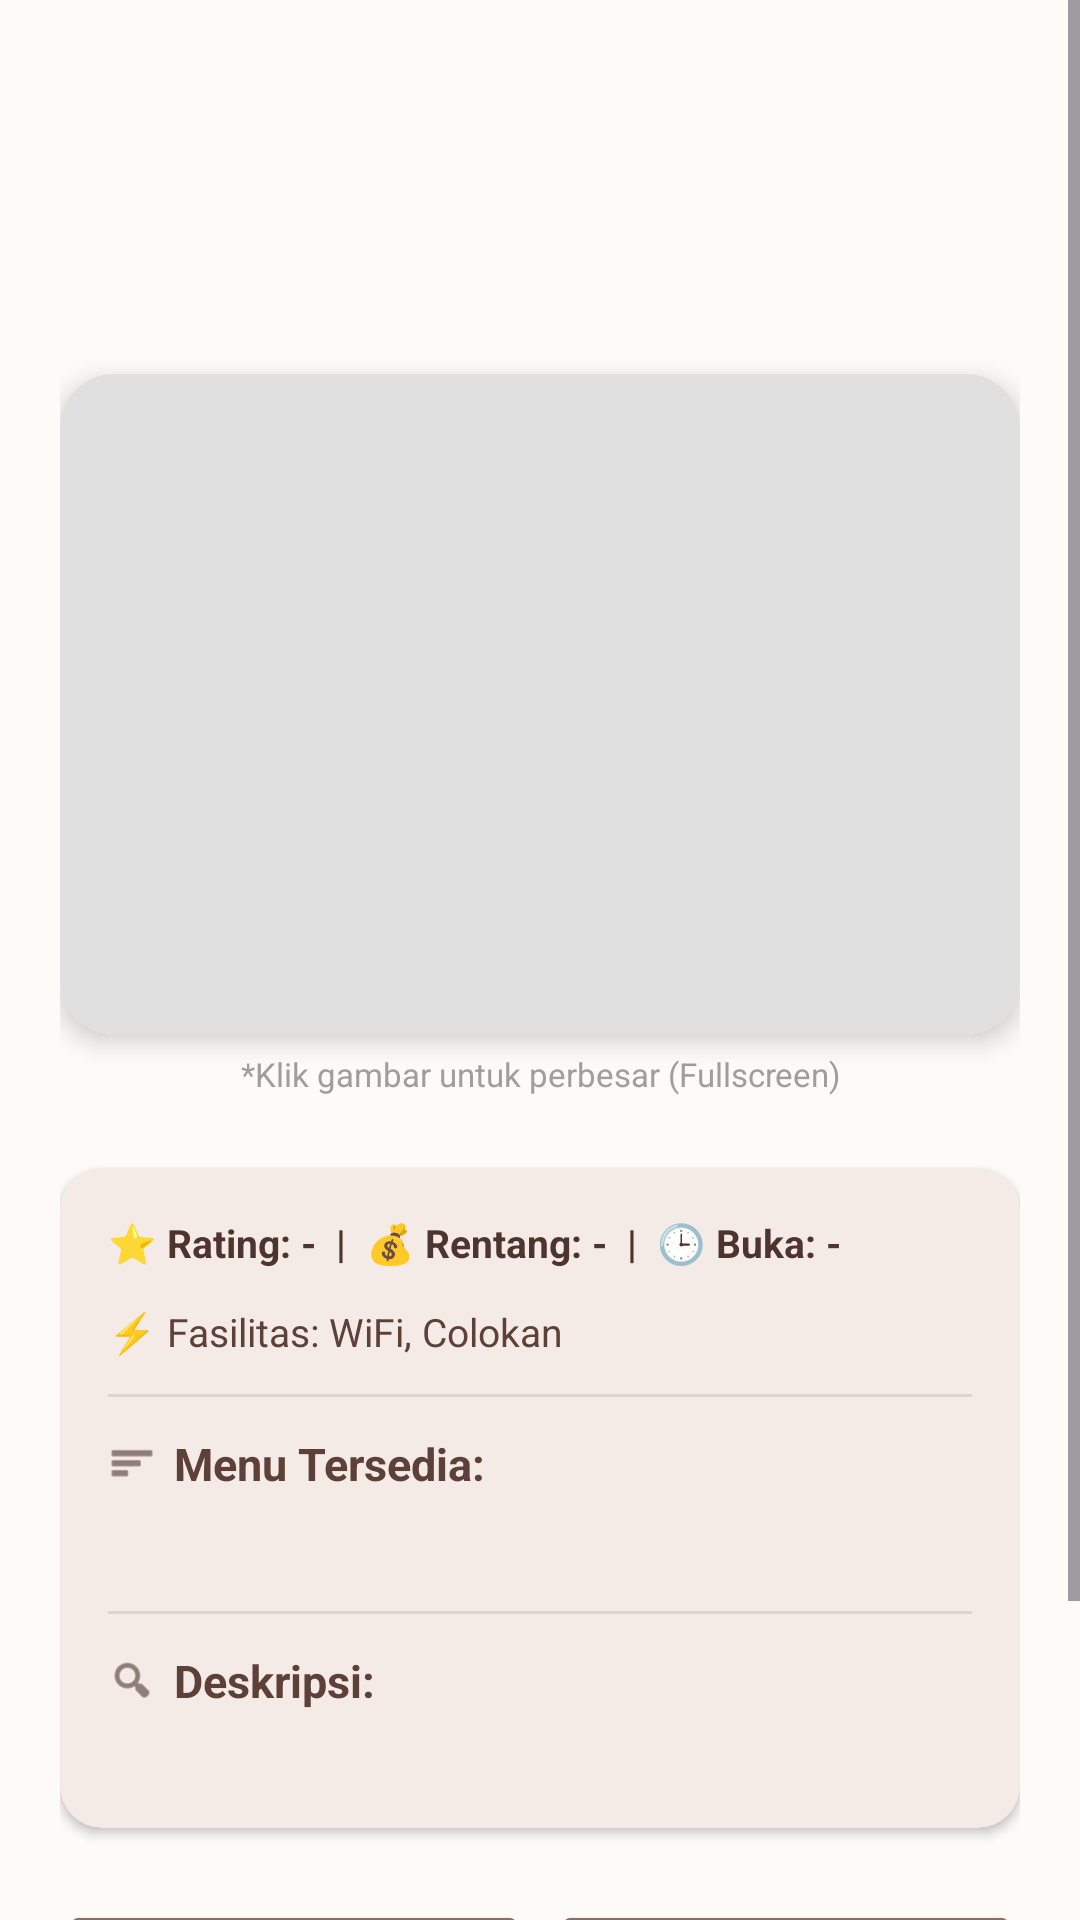

The Android layout XML behind this screen, and the referenced resources:
<!-- AndroidManifest.xml: application theme Theme.NgopiDiwekLokal -->
<!-- res/layout/activity_detail.xml -->
<?xml version="1.0" encoding="utf-8"?>
<ScrollView xmlns:android="http://schemas.android.com/apk/res/android"
    xmlns:tools="http://schemas.android.com/tools"
    xmlns:app="http://schemas.android.com/apk/res-auto"
    android:layout_width="match_parent"
    android:layout_height="match_parent"
    android:background="#FDFBF7"
    tools:context=".DetailActivity">

    <LinearLayout
        android:layout_width="match_parent"
        android:layout_height="wrap_content"
        android:orientation="vertical"
        android:paddingLeft="20dp"
        android:paddingRight="20dp"
        android:paddingBottom="20dp"
        android:paddingTop="50dp">

        
        <TextView
            android:id="@+id/lblNama"
            android:layout_width="match_parent"
            android:layout_height="wrap_content"
            android:textSize="26sp"
            android:textStyle="bold"
            android:gravity="center"
            android:textColor="#4E342E"
            android:layout_marginBottom="6dp"/>

        
        <TextView
            android:id="@+id/lblLokasi"
            android:layout_width="match_parent"
            android:layout_height="wrap_content"
            android:textColor="#1E88E5"
            android:textStyle="italic"
            android:gravity="center"
            android:textSize="13sp"
            android:layout_marginBottom="16dp"/>

        
        <androidx.cardview.widget.CardView
            android:layout_width="match_parent"
            android:layout_height="220dp"
            app:cardCornerRadius="18dp"
            app:cardElevation="5dp"
            android:layout_marginBottom="6dp">

            <ImageView
                android:id="@+id/lblGambar"
                android:layout_width="match_parent"
                android:layout_height="match_parent"
                android:scaleType="centerCrop"
                android:background="#E0E0E0"
                android:contentDescription="Foto Kedai Kopi"/>
        </androidx.cardview.widget.CardView>

        <TextView
            android:layout_width="match_parent"
            android:layout_height="wrap_content"
            android:text="*Klik gambar untuk perbesar (Fullscreen)"
            android:textSize="11sp"
            android:textColor="#9E9E9E"
            android:gravity="center"
            android:layout_marginBottom="24dp"/>

        
        <androidx.cardview.widget.CardView
            android:layout_width="match_parent"
            android:layout_height="wrap_content"
            app:cardCornerRadius="14dp"
            app:cardElevation="2dp"
            app:cardBackgroundColor="#F5EBE6"
            android:layout_marginBottom="24dp">

            <LinearLayout
                android:layout_width="match_parent"
                android:layout_height="wrap_content"
                android:orientation="vertical"
                android:padding="16dp">

                
                <TextView
                    android:id="@+id/txtExtraInfo"
                    android:layout_width="match_parent"
                    android:layout_height="wrap_content"
                    android:text="⭐ Rating: -  |  💰 Rentang: -  |  🕒 Buka: -"
                    android:textColor="#4E342E"
                    android:textStyle="bold"
                    android:textSize="13sp"
                    android:layout_marginBottom="12dp"/>

                
                <TextView
                    android:id="@+id/txtFasilitas"
                    android:layout_width="match_parent"
                    android:layout_height="wrap_content"
                    android:text="⚡ Fasilitas: WiFi, Colokan"
                    android:textColor="#5D4037"
                    android:textSize="13sp"
                    android:layout_marginBottom="12dp"/>

                <View
                    android:layout_width="match_parent"
                    android:layout_height="1dp"
                    android:background="#E0D4CE"
                    android:layout_marginBottom="12dp"/>

                
                <LinearLayout
                    android:layout_width="match_parent"
                    android:layout_height="wrap_content"
                    android:orientation="horizontal"
                    android:gravity="center_vertical"
                    android:layout_marginBottom="4dp">
                    <ImageView
                        android:layout_width="16dp"
                        android:layout_height="16dp"
                        android:src="@android:drawable/ic_menu_sort_by_size"
                        app:tint="#4E342E"
                        android:layout_marginRight="6dp"
                        android:contentDescription="Menu Icon"/>
                    <TextView
                        android:layout_width="wrap_content"
                        android:layout_height="wrap_content"
                        android:text="Menu Tersedia:"
                        android:textStyle="bold"
                        android:textColor="#5D4037"
                        android:textSize="15sp"/>
                </LinearLayout>

                <TextView
                    android:id="@+id/txtMenu"
                    android:layout_width="match_parent"
                    android:layout_height="wrap_content"
                    android:textColor="#3E2723"
                    android:textSize="14sp"
                    android:layout_marginBottom="16dp"
                    android:layout_marginLeft="22dp"/>

                <View
                    android:layout_width="match_parent"
                    android:layout_height="1dp"
                    android:background="#E0D4CE"
                    android:layout_marginBottom="12dp"/>

                
                <LinearLayout
                    android:layout_width="match_parent"
                    android:layout_height="wrap_content"
                    android:orientation="horizontal"
                    android:gravity="center_vertical"
                    android:layout_marginBottom="4dp">
                    <ImageView
                        android:layout_width="16dp"
                        android:layout_height="16dp"
                        android:src="@android:drawable/ic_menu_search"
                        app:tint="#4E342E"
                        android:layout_marginRight="6dp"
                        android:contentDescription="Desc Icon"/>
                    <TextView
                        android:layout_width="wrap_content"
                        android:layout_height="wrap_content"
                        android:text="Deskripsi:"
                        android:textStyle="bold"
                        android:textColor="#5D4037"
                        android:textSize="15sp"/>
                </LinearLayout>

                <TextView
                    android:id="@+id/txtDeskripsi"
                    android:layout_width="match_parent"
                    android:layout_height="wrap_content"
                    android:textColor="#3E2723"
                    android:textSize="14sp"
                    android:lineSpacingExtra="4dp"
                    android:layout_marginLeft="22dp"/>
            </LinearLayout>
        </androidx.cardview.widget.CardView>

        
        <LinearLayout
            android:layout_width="match_parent"
            android:layout_height="wrap_content"
            android:orientation="horizontal"
            android:weightSum="2"
            android:layout_marginBottom="16dp">

            <Button
                android:id="@+id/btnPrev"
                android:layout_width="0dp"
                android:layout_height="48dp"
                android:layout_weight="1"
                android:text="◀ Previous"
                android:backgroundTint="#8D6E63"
                android:textColor="@android:color/white"
                android:layout_marginRight="4dp"
                app:cornerRadius="12dp"/>

            <Button
                android:id="@+id/btnNext"
                android:layout_width="0dp"
                android:layout_height="48dp"
                android:layout_weight="1"
                android:text="Next ▶"
                android:backgroundTint="#8D6E63"
                android:textColor="@android:color/white"
                android:layout_marginLeft="4dp"
                app:cornerRadius="12dp"/>
        </LinearLayout>

        
        <Button
            android:id="@+id/btnBack"
            android:layout_width="match_parent"
            android:layout_height="50dp"
            android:text="Kembali ke Menu"
            android:backgroundTint="#757575"
            android:textSize="15sp"
            android:textColor="@android:color/white"
            app:cornerRadius="25dp"/>

    </LinearLayout>
</ScrollView>
<!-- resources referenced by this layout -->
<resources>
  <style name="Theme.NgopiDiwekLokal" parent="Base.Theme.NgopiDiwekLokal" />
  <style name="Base.Theme.NgopiDiwekLokal" parent="Theme.Material3.DayNight.NoActionBar">
          
          
      </style>
</resources>
